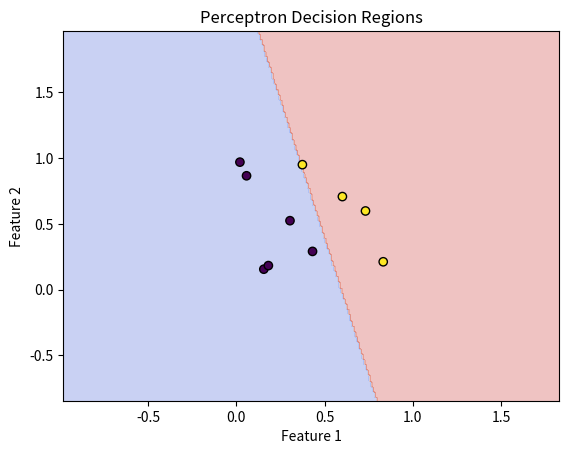

The script that saved this image:
import numpy as np
import matplotlib.pyplot as plt

class Perceptron:
    def __init__(self, learning_rate=0.01, epochs=100):
        self.learning_rate = learning_rate
        self.epochs = epochs
        self.weights = None
        self.bias = None

    def train(self, X, y):
        # Initialize weights and bias
        self.weights = np.zeros(X.shape[1])
        self.bias = 0

        for epoch in range(self.epochs):
            for i in range(X.shape[0]):
                # Update weights and bias using the perceptron learning rule
                prediction = np.dot(X[i], self.weights) + self.bias
                if prediction >= 0:
                    y_pred = 1
                else:
                    y_pred = -1

                if y[i] != y_pred:
                    update = self.learning_rate * (y[i] - y_pred)
                    self.weights += update * X[i]
                    self.bias += update

    def predict(self, X):
        return np.sign(np.dot(X, self.weights) + self.bias)

def plot_decision_regions(X, y, classifier):
    x_min, x_max = X[:, 0].min() - 1, X[:, 0].max() + 1
    y_min, y_max = X[:, 1].min() - 1, X[:, 1].max() + 1
    xx, yy = np.meshgrid(np.arange(x_min, x_max, 0.01),
                         np.arange(y_min, y_max, 0.01))

    Z = classifier.predict(np.c_[xx.ravel(), yy.ravel()])
    Z = Z.reshape(xx.shape)

    plt.contourf(xx, yy, Z, alpha=0.3,cmap='coolwarm')
    plt.scatter(X[:, 0], X[:, 1], c= y, marker='o', edgecolors='k')
    plt.xlabel('Feature 1')
    plt.ylabel('Feature 2')
    plt.title('Perceptron Decision Regions')
    plt.show()

# Example data
np.random.seed(42)
X = np.random.rand(10, 2)
y = np.where(X[:, 0] + X[:, 1] > 1, 1, -1)
print(X)
print(y)
# Train perceptron
perceptron = Perceptron(learning_rate=0.1, epochs=50)
perceptron.train(X, y)

# Plot decision regions
plot_decision_regions(X, y, perceptron)
